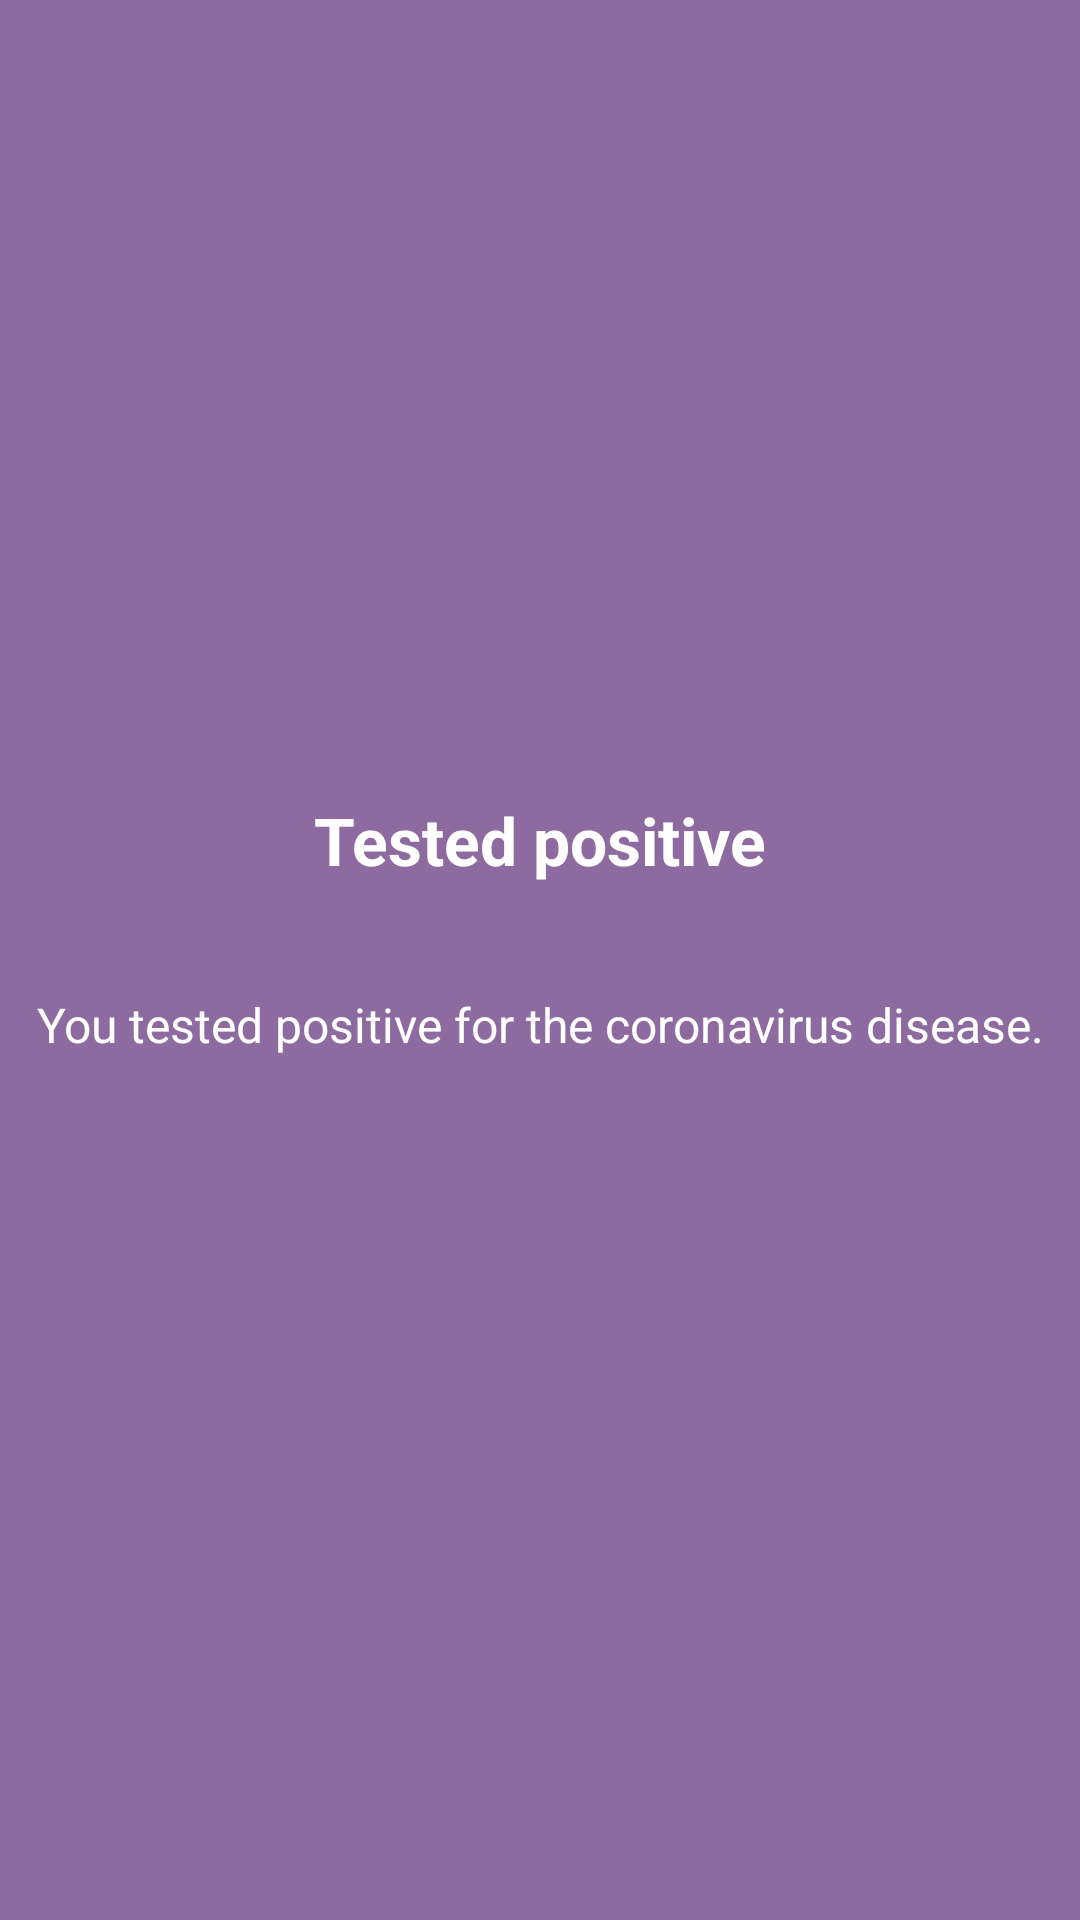

The Android layout XML behind this screen, and the referenced resources:
<!-- AndroidManifest.xml: application theme NextStepTheme -->
<!-- res/layout/pager_positive_tested.xml -->
<?xml version="1.0" encoding="utf-8"?>
<FrameLayout xmlns:android="http://schemas.android.com/apk/res/android"
    xmlns:tools="http://schemas.android.com/tools"
    android:layout_width="match_parent"
    android:layout_height="match_parent"
    android:background="@color/purple_main">

    <LinearLayout
        android:layout_width="match_parent"
        android:layout_height="wrap_content"
        android:layout_gravity="center"
        android:layout_marginTop="-16dp"
        android:orientation="vertical"
        android:padding="@dimen/spacing_medium">

        <ImageView
            android:layout_width="wrap_content"
            android:layout_height="wrap_content"
            android:layout_gravity="center_horizontal"
            android:src="@drawable/ic_baseline_info2" />

        <TextView
            style="@style/Title"
            android:layout_width="wrap_content"
            android:layout_height="wrap_content"
            android:layout_gravity="center_horizontal"
            android:layout_marginTop="@dimen/spacing_small"
            android:text="@string/positive_tested_title"
            android:textColor="@color/white" />

        <TextView
            android:id="@+id/report_pager_date"
            style="@style/NextStep.Text"
            android:layout_width="wrap_content"
            android:layout_height="wrap_content"
            android:layout_gravity="center_horizontal"
            android:layout_marginTop="@dimen/spacing_tiny_small"
            android:gravity="center"
            android:textSize="@dimen/text_size_small"
            tools:text="am 30.04.2020 / Heute" />

        <TextView
            style="@style/NextStep.Text"
            android:layout_width="wrap_content"
            android:layout_height="wrap_content"
            android:layout_gravity="center_horizontal"
            android:layout_marginTop="@dimen/spacing_medium_large"
            android:gravity="center"
            android:text="@string/positive_tested_subtitle"
            android:textColor="@color/white" />

    </LinearLayout>

</FrameLayout>
<!-- resources referenced by this layout -->
<resources>
  <color name="purple_main">#8D6A9F</color>
  <color name="white">#FFFFFF</color>
  <dimen name="spacing_medium">12dp</dimen>
  <dimen name="spacing_medium_large">15dp</dimen>
  <dimen name="spacing_small">9dp</dimen>
  <dimen name="spacing_tiny_small">2dp</dimen>
  <dimen name="text_size_small">14sp</dimen>
  <string name="positive_tested_subtitle">You tested positive for the coronavirus disease.</string>
  <string name="positive_tested_title">Tested positive</string>
  <style name="NextStep.Text" parent="TextAppearance.AppCompat">
          <item name="android:textSize">@dimen/text_size_normal</item>
          <item name="android:textColor">@color/dark_main</item>
          <item name="android:lineSpacingMultiplier">1.1</item>
  
      </style>
  <style name="Title">
          <item name="android:textSize">@dimen/text_size_title</item>
          <item name="android:textStyle">bold</item>
      </style>
  <style name="NextStepTheme" parent="Theme.MaterialComponents.Light.NoActionBar">
          <item name="colorPrimary">#AF3E3E</item>
          <item name="colorPrimaryDark">@color/colorPrimaryDark</item>
          <item name="colorAccent">#AF3E3E</item>
  
          <item name="android:windowLightStatusBar">true</item>
          <item name="android:statusBarColor">@color/white</item>
          </style>
  <dimen name="text_size_normal">16sp</dimen>
  <color name="dark_main">#4A4969</color>
  <dimen name="text_size_title">22sp</dimen>
  <color name="colorPrimaryDark">@color/dark_main</color>
</resources>
